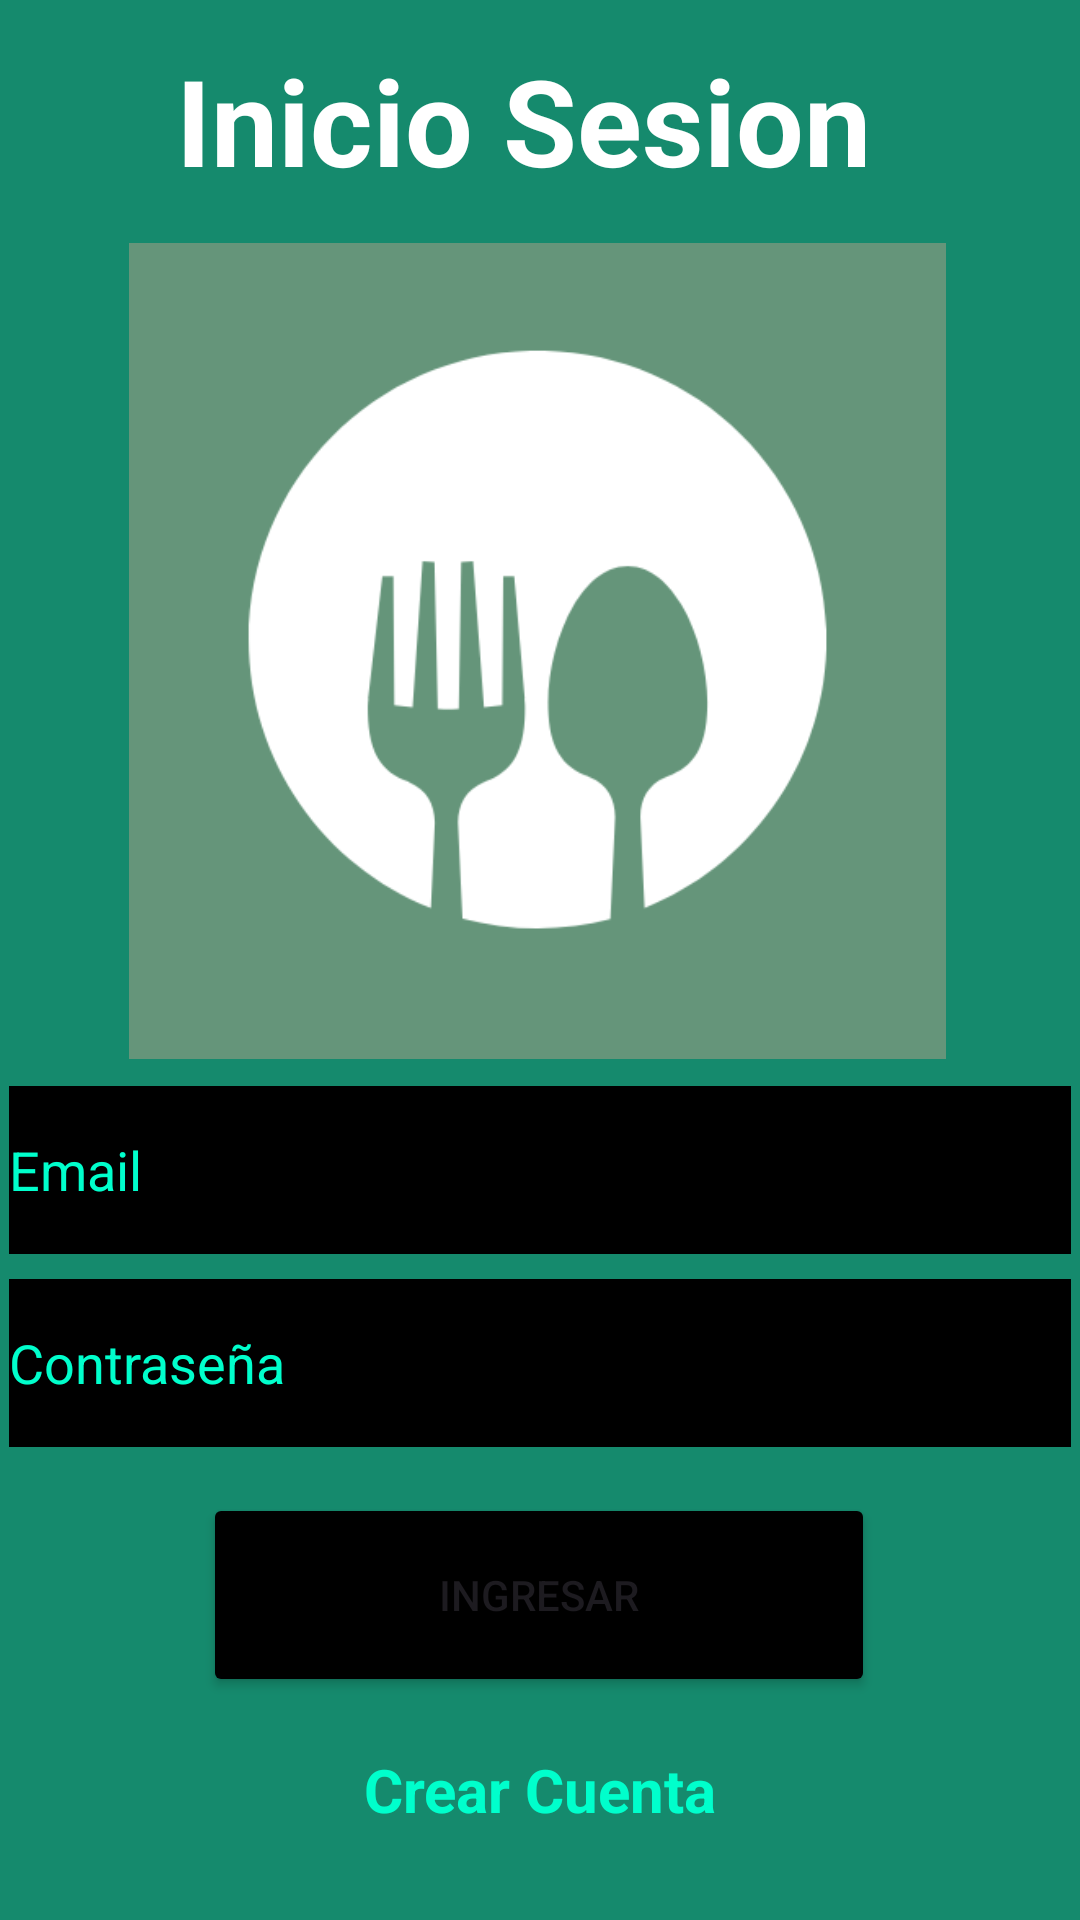

Reconstruct the res/layout file that produces this screen, plus the resources it refers to.
<!-- AndroidManifest.xml: application theme Theme.EatsApp -->
<!-- res/layout/activity_main.xml -->
<?xml version="1.0" encoding="utf-8"?>
<androidx.constraintlayout.widget.ConstraintLayout xmlns:android="http://schemas.android.com/apk/res/android"
    xmlns:app="http://schemas.android.com/apk/res-auto"
    xmlns:tools="http://schemas.android.com/tools"
    android:id="@+id/principal"
    android:layout_width="match_parent"
    android:layout_height="match_parent"
    android:background="@color/green_500"
    android:onClick="login7"
    tools:context=".MainActivity">

    <ImageView
        android:id="@+id/imageView"
        android:layout_width="343dp"
        android:layout_height="272dp"
        app:layout_constraintBottom_toBottomOf="parent"
        app:layout_constraintEnd_toEndOf="parent"
        app:layout_constraintHorizontal_bias="0.455"
        app:layout_constraintStart_toStartOf="parent"
        app:layout_constraintTop_toTopOf="parent"
        app:layout_constraintVertical_bias="0.22"
        app:srcCompat="@drawable/icon" />

    <EditText
        android:id="@+id/correo"
        android:layout_width="354dp"
        android:layout_height="56dp"
        android:background="@color/black"
        android:backgroundTint="@color/black"
        android:ems="10"
        android:hint="@string/email_login"
        android:inputType="textEmailAddress"
        android:textColor="@color/cyan_600"
        android:textColorHint="@color/cyan_600"
        app:layout_constraintBottom_toBottomOf="parent"
        app:layout_constraintEnd_toEndOf="parent"
        app:layout_constraintHorizontal_bias="0.491"
        app:layout_constraintStart_toStartOf="parent"
        app:layout_constraintTop_toTopOf="parent"
        app:layout_constraintVertical_bias="0.62" />

    <EditText
        android:id="@+id/contrasenia"
        android:layout_width="354dp"
        android:layout_height="56dp"
        android:background="@color/black"
        android:backgroundTint="@color/black"
        android:ems="10"
        android:hint="@string/contrasenia"
        android:inputType="textPassword"
        android:textColor="@color/cyan_600"
        android:textColorHint="@color/cyan_600"
        app:layout_constraintBottom_toBottomOf="parent"
        app:layout_constraintEnd_toEndOf="parent"
        app:layout_constraintStart_toStartOf="parent"
        app:layout_constraintTop_toTopOf="parent"
        app:layout_constraintVertical_bias="0.73" />

    <TextView
        android:id="@+id/publicar_receta"
        android:layout_width="242dp"
        android:layout_height="59dp"
        android:text="@string/inicio_sesion"
        android:textColor="#ffffff"
        android:textSize="40sp"
        android:textStyle="bold"
        app:layout_constraintBottom_toBottomOf="parent"
        app:layout_constraintEnd_toEndOf="parent"
        app:layout_constraintHorizontal_bias="0.497"
        app:layout_constraintStart_toStartOf="parent"
        app:layout_constraintTop_toTopOf="parent"
        app:layout_constraintVertical_bias="0.023" />

    <Button
        android:id="@+id/button2"
        android:layout_width="224dp"
        android:layout_height="68dp"
        android:backgroundTint="@color/black"
        android:onClick="login"
        android:text="@string/boton_ingresar"
        app:layout_constraintBottom_toBottomOf="parent"
        app:layout_constraintEnd_toEndOf="parent"
        app:layout_constraintHorizontal_bias="0.497"
        app:layout_constraintStart_toStartOf="parent"
        app:layout_constraintTop_toTopOf="parent"
        app:layout_constraintVertical_bias="0.87" />

    <TextView
        android:id="@+id/textView9"
        android:layout_width="wrap_content"
        android:layout_height="wrap_content"
        android:clickable="true"
        android:onClick="crearcuenta"
        android:text="@string/registrate"
        android:textColor="@color/cyan_600"
        android:textSize="20sp"
        android:textStyle="bold"
        app:layout_constraintBottom_toBottomOf="parent"
        app:layout_constraintEnd_toEndOf="parent"
        app:layout_constraintStart_toStartOf="parent"
        app:layout_constraintTop_toTopOf="parent"
        app:layout_constraintVertical_bias="0.951" />
</androidx.constraintlayout.widget.ConstraintLayout>
<!-- resources referenced by this layout -->
<resources>
  <color name="black">#FF000000</color>
  <color name="cyan_600">#00FFCC</color>
  <color name="green_500">#158A6D</color>
  <!-- drawable icon: png bitmap (drawable, 18396 bytes) -->
  <string name="boton_ingresar">Ingresar</string>
  <string name="contrasenia">Contraseña</string>
  <string name="email_login">Email</string>
  <string name="inicio_sesion">Inicio Sesion</string>
  <string name="registrate">Crear Cuenta</string>
  <style name="Theme.EatsApp" parent="Base.Theme.EatsApp" />
  <style name="Base.Theme.EatsApp" parent="Theme.Material3.DayNight.NoActionBar">
          
          <item name="colorPrimary">@color/green_500</item>
          <item name="colorSecondary">@color/cyan_600</item>
          <item name="colorSecondaryVariant">@color/black</item>
          
      </style>
</resources>
